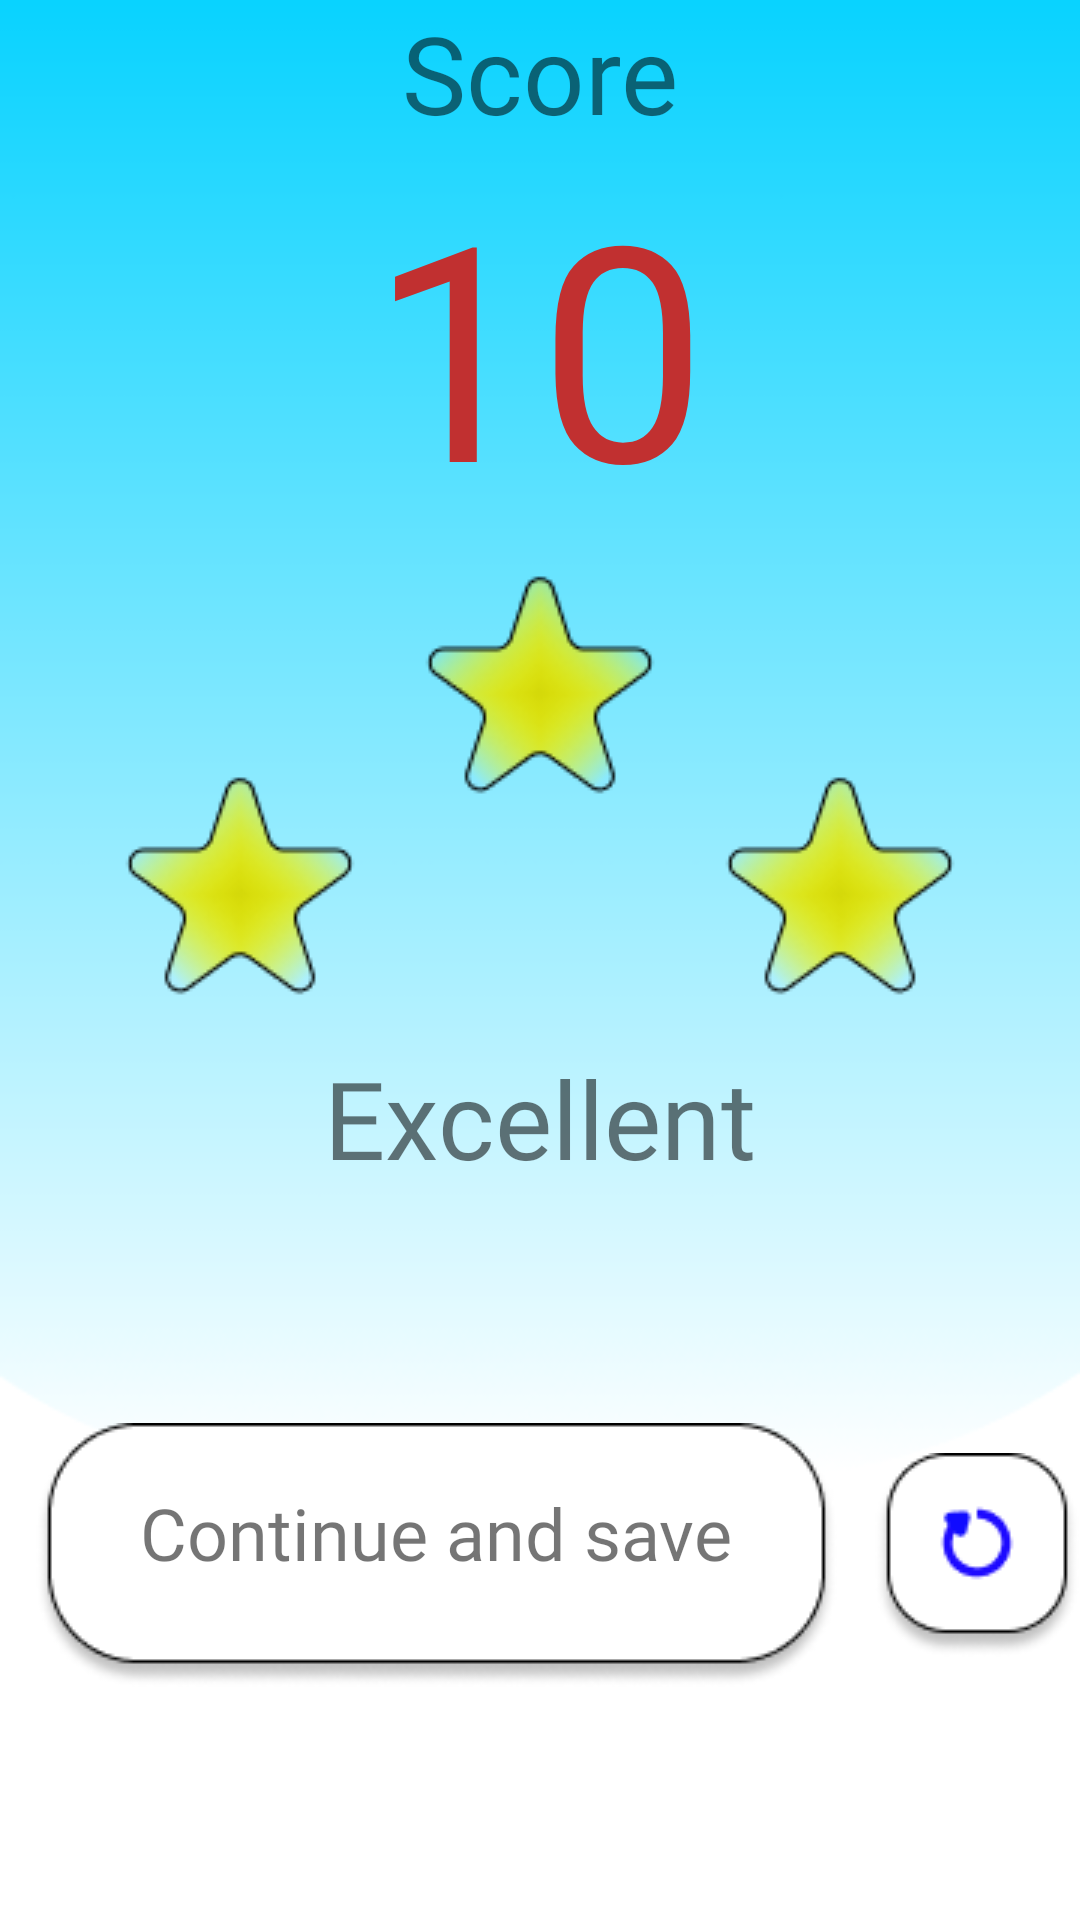

Write the Android layout XML for this screen, with the resource values it uses.
<!-- AndroidManifest.xml: application theme Theme.JuegoTablas -->
<!-- res/layout/activity_scores.xml -->
<?xml version="1.0" encoding="utf-8"?>
<androidx.constraintlayout.widget.ConstraintLayout xmlns:android="http://schemas.android.com/apk/res/android"
    xmlns:app="http://schemas.android.com/apk/res-auto"
    xmlns:tools="http://schemas.android.com/tools"
    android:layout_width="match_parent"
    android:layout_height="match_parent"
    android:background="@drawable/fondopuntuacion"
    tools:context=".Scores">

    <TextView
        android:id="@+id/textView11"
        android:layout_width="wrap_content"
        android:layout_height="wrap_content"
        android:fontFamily="@font/bungee_shade"
        android:text="@string/scores_uno"
        android:textSize="36sp"
        app:layout_constraintEnd_toEndOf="parent"
        app:layout_constraintStart_toStartOf="parent"
        app:layout_constraintTop_toTopOf="parent" />

    <TextView
        android:id="@+id/textView20"
        android:layout_width="wrap_content"
        android:layout_height="wrap_content"
        android:fontFamily="@font/alfa_slab_one"
        android:text="@string/scores_siete"
        android:textColor="#C13030"
        android:textSize="100sp"
        app:layout_constraintEnd_toEndOf="parent"
        app:layout_constraintHorizontal_bias="0.498"
        app:layout_constraintStart_toStartOf="parent"
        app:layout_constraintTop_toBottomOf="@+id/textView11" />

    <ImageView
        android:id="@+id/imageView14"
        android:layout_width="wrap_content"
        android:layout_height="wrap_content"
        android:contentDescription="@string/decripcion"
        app:layout_constraintEnd_toEndOf="parent"
        app:layout_constraintStart_toStartOf="parent"
        app:layout_constraintTop_toBottomOf="@+id/textView20"
        app:srcCompat="@drawable/starcompletaspun" />

    <TextView
        android:id="@+id/textView21"
        android:layout_width="wrap_content"
        android:layout_height="wrap_content"
        android:fontFamily="@font/bangers"
        android:text="@string/scores_dos"
        android:textSize="36sp"
        app:layout_constraintEnd_toEndOf="parent"
        app:layout_constraintStart_toStartOf="parent"
        app:layout_constraintTop_toBottomOf="@+id/imageView14" />

    <LinearLayout
        android:layout_width="wrap_content"
        android:layout_height="wrap_content"
        android:orientation="horizontal"
        app:layout_constraintBottom_toBottomOf="parent"
        app:layout_constraintEnd_toEndOf="parent"
        app:layout_constraintStart_toStartOf="parent"
        app:layout_constraintTop_toBottomOf="@+id/textView21">

        <androidx.constraintlayout.widget.ConstraintLayout
            android:layout_width="match_parent"
            android:layout_height="match_parent">

            <ImageButton
                android:id="@+id/imageButton17"
                android:layout_width="wrap_content"
                android:layout_height="wrap_content"
                android:backgroundTint="#00FFFFFF"
                android:contentDescription="@string/decripcion"
                app:layout_constraintBottom_toBottomOf="parent"
                app:layout_constraintEnd_toEndOf="parent"
                app:layout_constraintStart_toStartOf="parent"
                app:layout_constraintTop_toTopOf="parent"
                app:srcCompat="@drawable/continuar" />

            <TextView
                android:id="@+id/textView27"
                android:layout_width="wrap_content"
                android:layout_height="wrap_content"
                android:fontFamily="@font/bangers"
                android:text="@string/scores_seis"
                android:textSize="24sp"
                app:layout_constraintBottom_toBottomOf="@+id/imageButton17"
                app:layout_constraintEnd_toEndOf="@+id/imageButton17"
                app:layout_constraintStart_toStartOf="parent"
                app:layout_constraintTop_toTopOf="@+id/imageButton17"
                app:layout_constraintVertical_bias="0.363" />
        </androidx.constraintlayout.widget.ConstraintLayout>

        <ImageButton
            android:id="@+id/imageButton16"
            android:layout_width="wrap_content"
            android:layout_height="wrap_content"
            android:backgroundTint="#00FFFFFF"
            android:contentDescription="@string/decripcion"
            app:srcCompat="@drawable/reinicia" />

    </LinearLayout>
</androidx.constraintlayout.widget.ConstraintLayout>
<!-- resources referenced by this layout -->
<resources>
  <!-- drawable continuar: png bitmap (drawable-v24, 4718 bytes) -->
  <!-- drawable fondopuntuacion: png bitmap (drawable-v24, 6262 bytes) -->
  <!-- drawable reinicia: png bitmap (drawable-v24, 2842 bytes) -->
  <!-- drawable starcompletaspun: png bitmap (drawable-v24, 18897 bytes) -->
  <string name="decripcion">descripcion view</string>
  <string name="scores_dos"> Excellent </string>
  <string name="scores_seis"> Continue and save </string>
  <string name="scores_siete"> 10 </string>
  <string name="scores_uno">Score</string>
  <style name="Theme.JuegoTablas" parent="Theme.MaterialComponents.DayNight.NoActionBar">
          
          <item name="colorPrimary">@color/purple_500</item>
          <item name="colorPrimaryVariant">@color/purple_700</item>
          <item name="colorOnPrimary">@color/white</item>
          
          <item name="colorSecondary">@color/teal_200</item>
          <item name="colorSecondaryVariant">@color/teal_700</item>
          <item name="colorOnSecondary">@color/black</item>
          
          <item name="android:statusBarColor" tools:targetApi="l">?attr/colorPrimaryVariant</item>
          
      </style>
  <!-- not gathered from this repository: default colours our renderer supplied (Android Studio template values) -->
  <color name="purple_500">#FF6200EE</color>
  <color name="purple_700">#FF3700B3</color>
  <color name="teal_200">#FF03DAC5</color>
  <color name="teal_700">#FF018786</color>
  <color name="black">#FF000000</color>
  <color name="white">#FFFFFFFF</color>
</resources>
